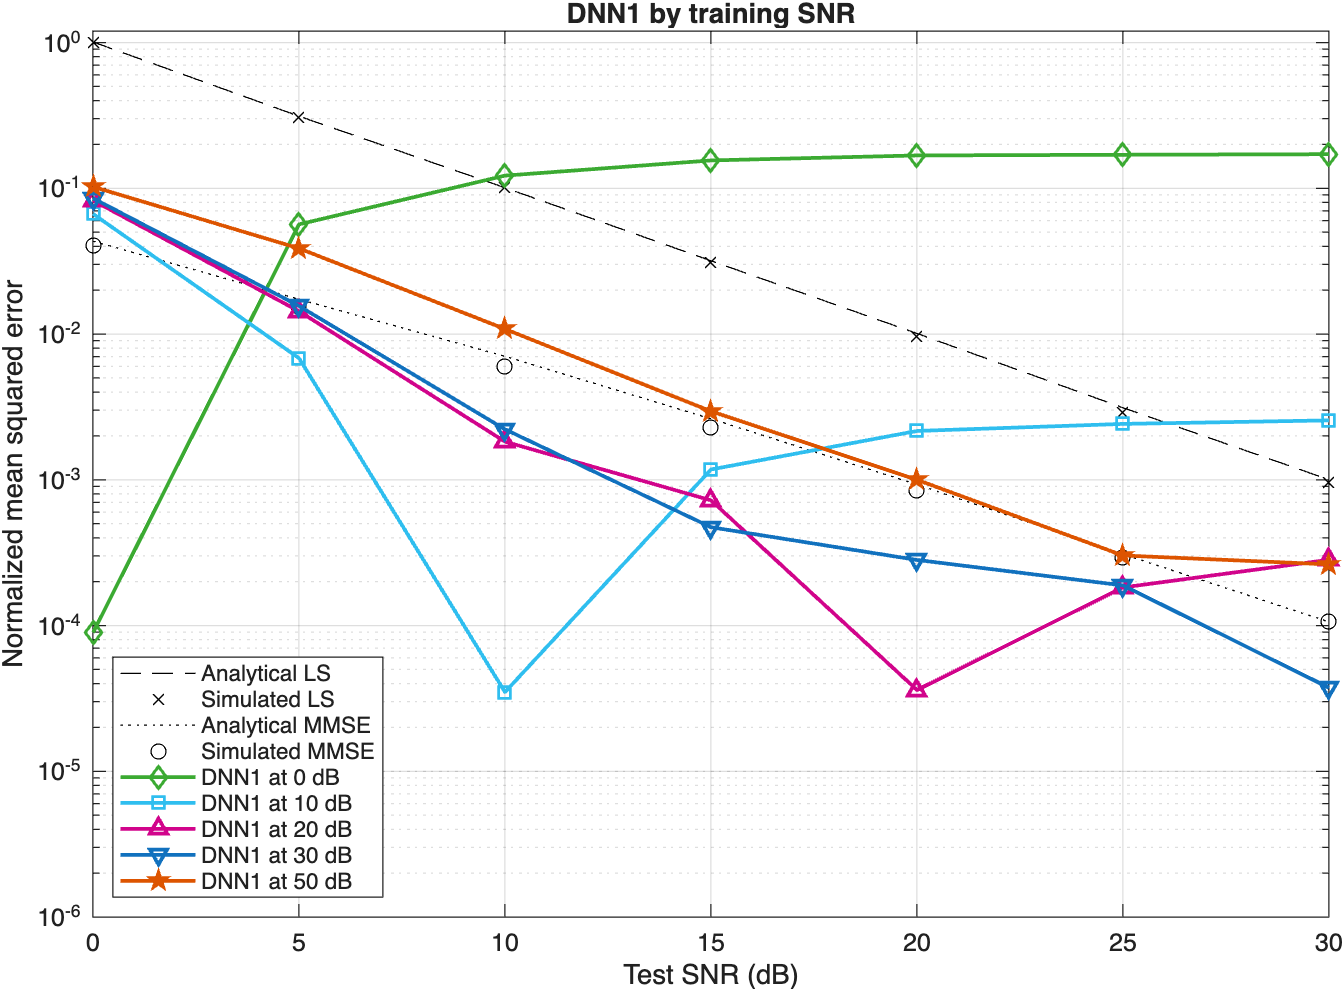

Source data for this figure (header and first rows):
SNR_dB, Analytical_LS, Simulation_LS, Analytical_MMSE, Simulation_MMSE, DNN1_0dB_repo, DNN1_0dB_energy, DNN1_10dB_repo, DNN1_10dB_energy, DNN1_20dB_repo, DNN1_20dB_energy, DNN1_30dB_repo, DNN1_30dB_energy, DNN1_50dB_repo, DNN1_50dB_energy
0, 1.009, 0.9975, 0.04336, 0.04077, 8.9306790879589e-05, 0.0002043, 0.06675, 0.06698, 0.08249, 0.08275, 0.08545, 0.08589, 0.1025, 0.1321
5, 0.3123, 0.3077, 0.01732, 0.01554, 0.05655, 0.05679, 0.006828, 0.007024, 0.01434, 0.01471, 0.01558, 0.01585, 0.03869, 0.04601
10, 0.1009, 0.1007, 0.007035, 0.006006, 0.1222, 0.1225, 3.49257846365958e-05, 0.0001008, 0.001825, 0.002262, 0.002219, 0.002383, 0.01083, 0.01227
15, 0.03181, 0.03089, 0.002623, 0.002279, 0.1553, 0.1557, 0.001177, 0.001777, 0.0007228, 0.001017, 0.0004725, 0.0009, 0.00295, 0.003299
20, 0.01009, 0.009576, 0.0009272, 0.000848, 0.168, 0.1684, 0.002162, 0.002672, 3.60977802944661e-05, 9.72699747291316e-05, 0.0002818, 0.0005068, 0.0009997, 0.001592
25, 0.003119, 0.002883, 0.0003088, 0.0002942, 0.1698, 0.1699, 0.002417, 0.002641, 0.0001825, 0.0003577, 0.0001884, 0.000302, 0.0003024, 0.0005486
30, 0.001002, 0.0009635, 0.0001058, 0.0001057, 0.1714, 0.1718, 0.002556, 0.002693, 0.0002824, 0.0004772, 3.74218393431617e-05, 8.22987488088779e-05, 0.0002627, 0.0004239
